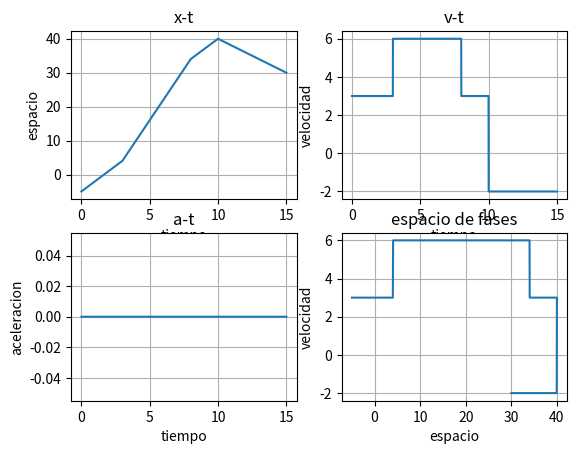

Recreate this plot in Python.
import matplotlib.pyplot as plt
import numpy as np
h=0.01
x=-5
vx=3
ax=0
px=[]
pv=[]
pa=[]
pt = np.arange(0,15,h)

for t in pt:
    if (t>=3 and t<8):
        vx=6
    if(t>=8 and t<10):
        vx=3
    if t>=10:
        vx=-2
    x=x+vx*h
    vx=vx+ax*h
    px.append(x)
    pv.append(vx)
    pa.append(ax)

plt.subplot(2,2,1)
plt.plot(pt,px)    
plt.xlabel('tiempo')
plt.ylabel('espacio')
plt.title('x-t')
plt.grid(True)

plt.subplot(2,2,2)
plt.plot(pt,pv)    
plt.xlabel('tiempo')
plt.ylabel('velocidad')
plt.title('v-t')
plt.grid(True)

plt.subplot(2,2,3)
plt.plot(pt,pa)    
plt.xlabel('tiempo')
plt.ylabel('aceleracion')
plt.title('a-t')
plt.grid(True)

plt.subplot(2,2,4)
plt.plot(px,pv)    
plt.xlabel('espacio')
plt.ylabel('velocidad')
plt.title('espacio de fases')
plt.grid(True)

plt.show()
